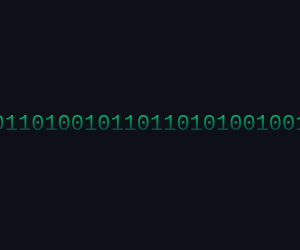
t = 0.00 s
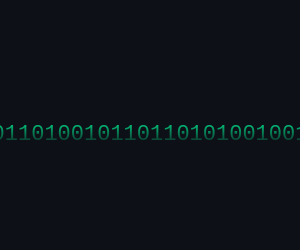
t = 0.50 s
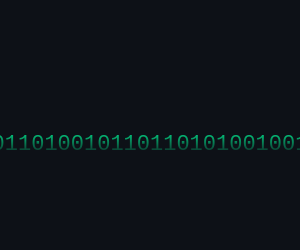
t = 1.00 s
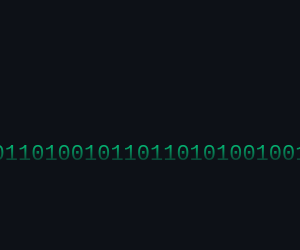
t = 1.50 s

The animated SVG that drew these frames (rendered in a browser with its animation timeline set to each time). Animation: 1 SMIL element (animateTransform=1); one cycle of 2.00 s, repeats indefinitely.

<svg width="100%" height="250" xmlns="http://www.w3.org/2000/svg" style="background:#0d1117">
  <defs>
    <linearGradient id="matrix" x1="0" x2="0" y1="0" y2="1">
      <stop offset="0%" stop-color="#00FF9C" stop-opacity="0.8"/>
      <stop offset="100%" stop-color="#00FF9C" stop-opacity="0"/>
    </linearGradient>
  </defs>
  <g>
    <text x="50%" y="60%" text-anchor="middle" fill="url(#matrix)" font-family="monospace" font-size="22">
      0100100101101001011011010100100101100110
    </text>
    <animateTransform attributeName="transform" type="translate" from="0 -20" to="0 20" dur="2s" repeatCount="indefinite"/>
  </g>
</svg>
